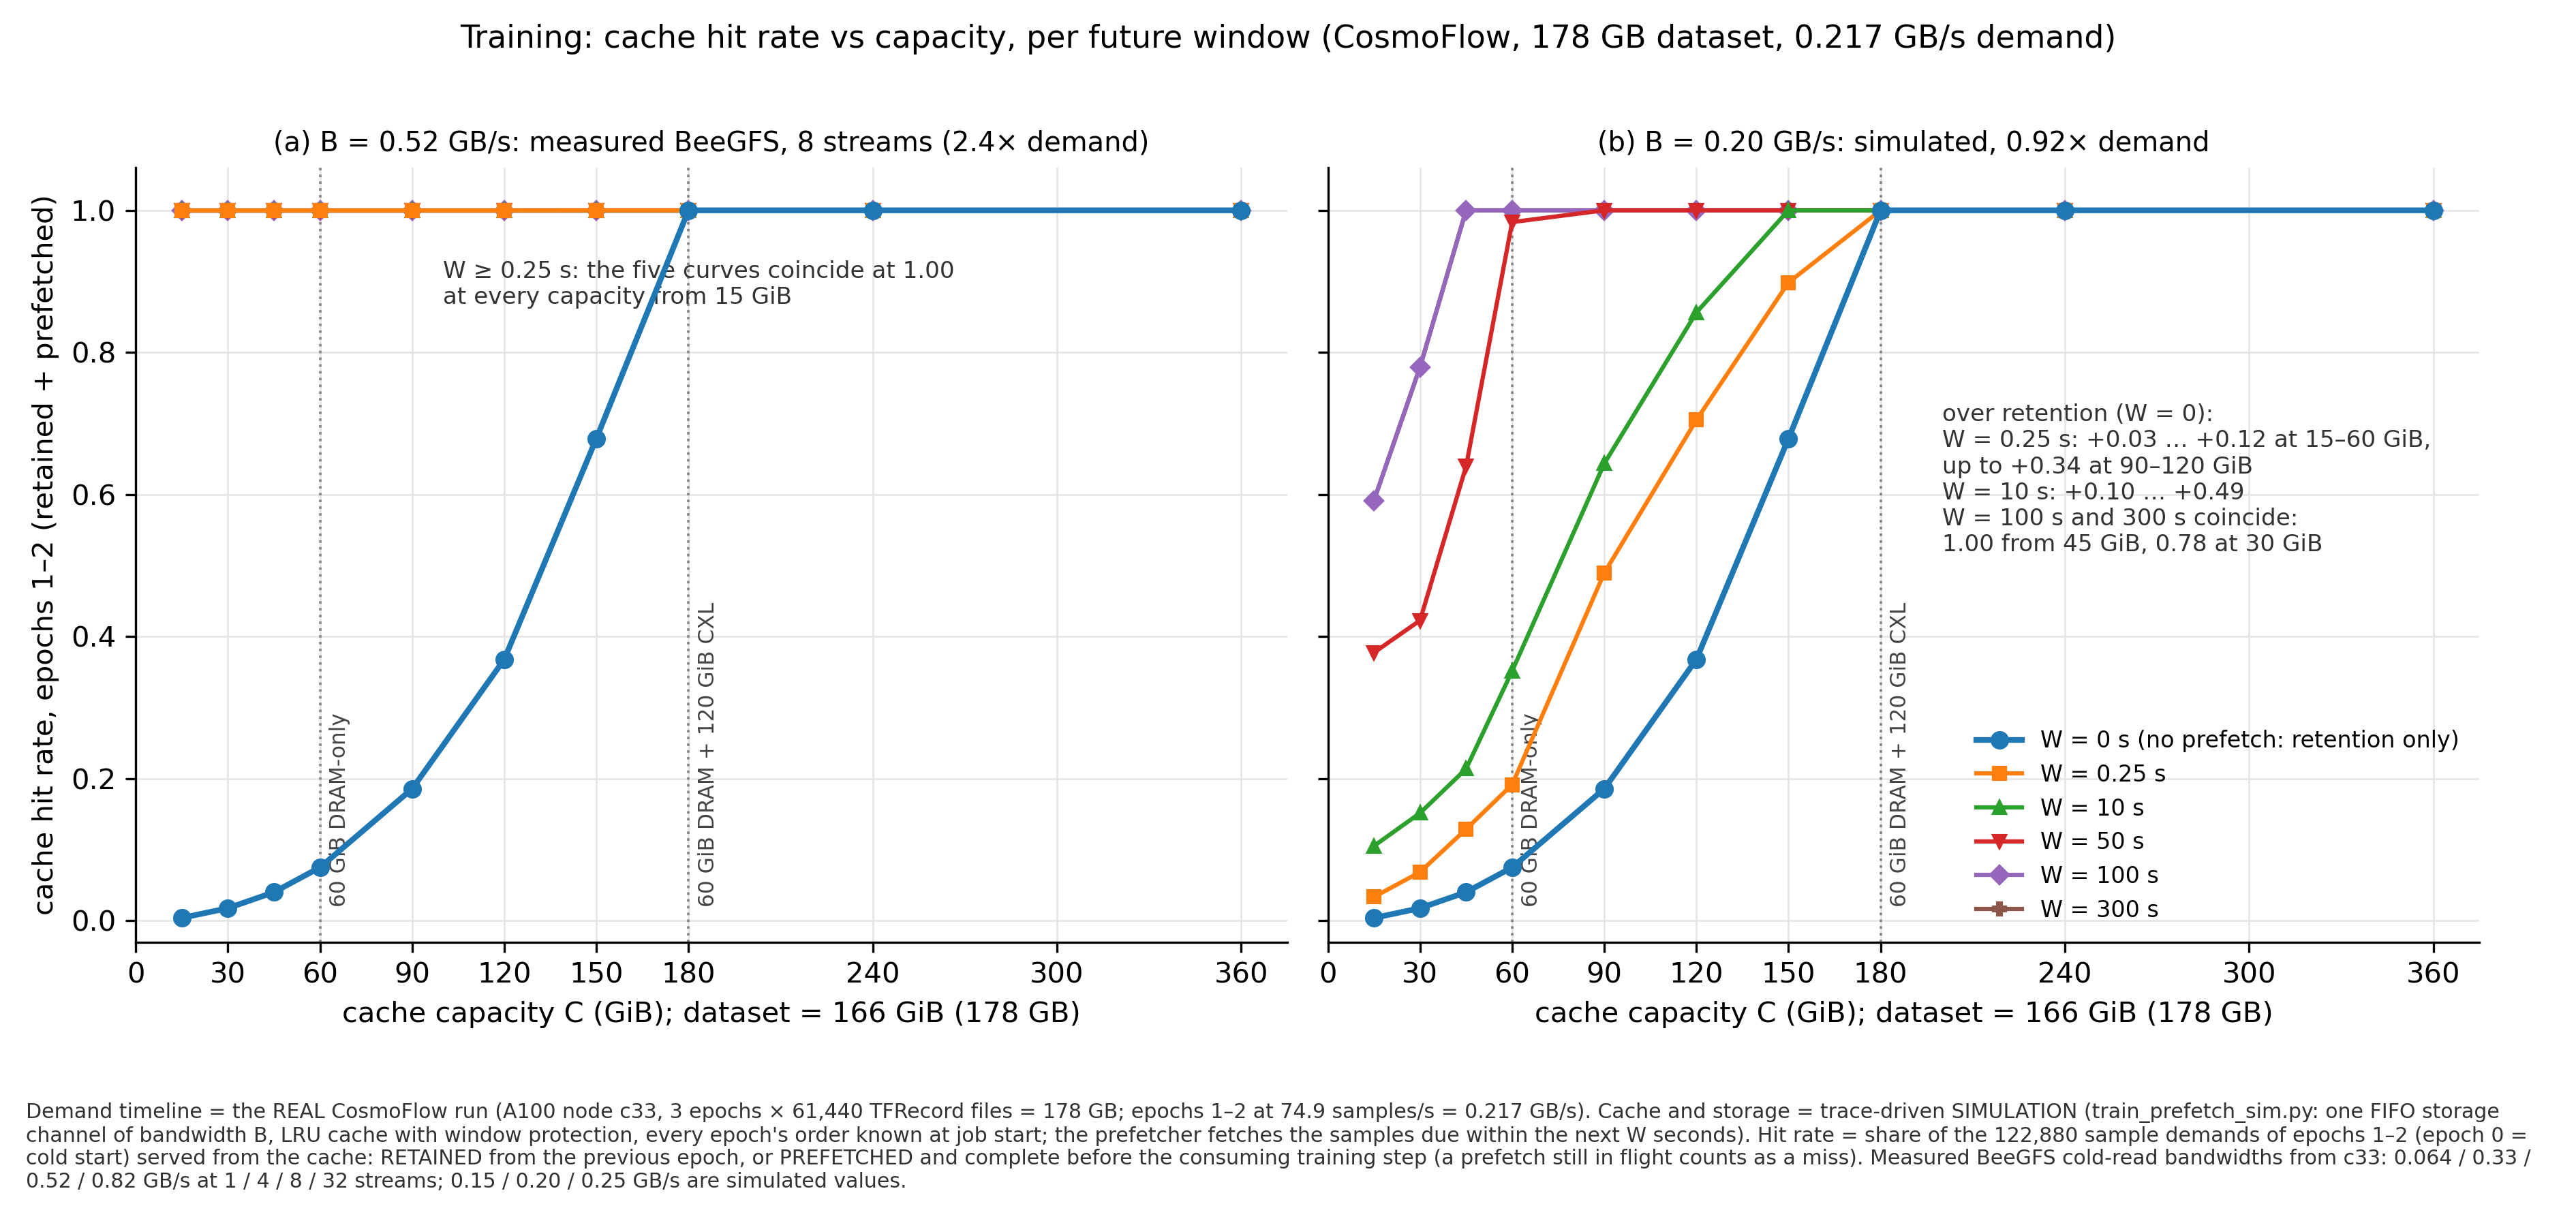

The table this chart was drawn from, first rows:
figure, bw_gbps, avail, trainer_speed, cap_gib, window_s, hit_rate, retention_hit_rate, prefetch_hit_rate, miss_cold, miss_late, storage_GB, prefetch_GB, wasted_prefetches, stall_s, lead_p50_s, source_csv
fig3, 0.52, all, 1.0, 15.0, 0.0, 0.0041, 0.0041, 0.0, 122371, 0, 354.7, 0.0, 0, 1701, , grid-bw0.52.csv
fig3, 0.52, all, 1.0, 30.0, 0.0, 0.0178, 0.0178, 0.0, 120697, 0, 349.8, 0.0, 0, 1666, , grid-bw0.52.csv
fig3, 0.52, all, 1.0, 45.0, 0.0, 0.0403, 0.0403, 0.0, 117933, 0, 341.8, 0.0, 0, 1609, , grid-bw0.52.csv
fig3, 0.52, all, 1.0, 60.0, 0.0, 0.0752, 0.0752, 0.0, 113641, 0, 329.4, 0.0, 0, 1526, , grid-bw0.52.csv
fig3, 0.52, all, 1.0, 90.0, 0.0, 0.1858, 0.1858, 0.0, 100046, 0, 290, 0.0, 0, 1281, , grid-bw0.52.csv
fig3, 0.52, all, 1.0, 120.0, 0.0, 0.3679, 0.3679, 0.0, 77667, 0, 225.1, 0.0, 0, 922.0, , grid-bw0.52.csv
fig3, 0.52, all, 1.0, 150.0, 0.0, 0.6788, 0.6788, 0.0, 39467, 0, 114.4, 0.0, 0, 407.5, , grid-bw0.52.csv
fig3, 0.52, all, 1.0, 180.0, 0.0, 1.0, 1.0, 0.0, 0, 0, 0.0, 0.0, 0, 0.0, , grid-bw0.52.csv
fig3, 0.52, all, 1.0, 240.0, 0.0, 1.0, 1.0, 0.0, 0, 0, 0.0, 0.0, 0, 0.0, , grid-bw0.52.csv
fig3, 0.52, all, 1.0, 360.0, 0.0, 1.0, 1.0, 0.0, 0, 0, 0.0, 0.0, 0, 0.0, , grid-bw0.52.csv
fig3, 0.52, all, 1.0, 15.0, 0.25, 0.9999, 0.0041, 0.9957, 15, 0, 354.7, 354.6, 0, 0.3, 0.2, grid-bw0.52.csv
fig3, 0.52, all, 1.0, 30.0, 0.25, 0.9999, 0.0178, 0.9821, 15, 0, 349.8, 349.8, 0, 0.3, 0.2, grid-bw0.52.csv
fig3, 0.52, all, 1.0, 45.0, 0.25, 0.9999, 0.0403, 0.9596, 14, 0, 341.8, 341.8, 0, 0.3, 0.2, grid-bw0.52.csv
fig3, 0.52, all, 1.0, 60.0, 0.25, 0.9999, 0.0752, 0.9247, 14, 0, 329.4, 329.3, 0, 0.3, 0.2, grid-bw0.52.csv
fig3, 0.52, all, 1.0, 90.0, 0.25, 0.9999, 0.1858, 0.8141, 11, 0, 290, 289.9, 0, 0.2, 0.2, grid-bw0.52.csv
fig3, 0.52, all, 1.0, 120.0, 0.25, 0.9999, 0.3679, 0.632, 9, 0, 225.1, 225.1, 0, 0.1, 0.2, grid-bw0.52.csv
fig3, 0.52, all, 1.0, 150.0, 0.25, 1.0, 0.6788, 0.3212, 2, 0, 114.4, 114.4, 0, 0.0, 0.2, grid-bw0.52.csv
fig3, 0.52, all, 1.0, 180.0, 0.25, 1.0, 1.0, 0.0, 0, 0, 0.0, 0.0, 0, 0.0, , grid-bw0.52.csv
fig3, 0.52, all, 1.0, 240.0, 0.25, 1.0, 1.0, 0.0, 0, 0, 0.0, 0.0, 0, 0.0, , grid-bw0.52.csv
fig3, 0.52, all, 1.0, 360.0, 0.25, 1.0, 1.0, 0.0, 0, 0, 0.0, 0.0, 0, 0.0, , grid-bw0.52.csv
fig3, 0.52, all, 1.0, 15.0, 10.0, 1.0, 0.0041, 0.9959, 0, 0, 354.7, 354.7, 0, 0.0, 9.96, grid-bw0.52.csv
fig3, 0.52, all, 1.0, 30.0, 10.0, 1.0, 0.0178, 0.9822, 0, 0, 349.8, 349.8, 0, 0.0, 9.96, grid-bw0.52.csv
fig3, 0.52, all, 1.0, 45.0, 10.0, 1.0, 0.0403, 0.9597, 0, 0, 341.8, 341.8, 0, 0.0, 9.96, grid-bw0.52.csv
fig3, 0.52, all, 1.0, 60.0, 10.0, 1.0, 0.0752, 0.9248, 0, 0, 329.4, 329.4, 0, 0.0, 9.96, grid-bw0.52.csv
fig3, 0.52, all, 1.0, 90.0, 10.0, 1.0, 0.1858, 0.8142, 0, 0, 290, 290, 0, 0.0, 9.96, grid-bw0.52.csv
fig3, 0.52, all, 1.0, 120.0, 10.0, 1.0, 0.3679, 0.6321, 0, 0, 225.1, 225.1, 0, 0.0, 9.96, grid-bw0.52.csv
fig3, 0.52, all, 1.0, 150.0, 10.0, 1.0, 0.6788, 0.3212, 0, 0, 114.4, 114.4, 0, 0.0, 9.96, grid-bw0.52.csv
fig3, 0.52, all, 1.0, 180.0, 10.0, 1.0, 1.0, 0.0, 0, 0, 0.0, 0.0, 0, 0.0, , grid-bw0.52.csv
fig3, 0.52, all, 1.0, 240.0, 10.0, 1.0, 1.0, 0.0, 0, 0, 0.0, 0.0, 0, 0.0, , grid-bw0.52.csv
fig3, 0.52, all, 1.0, 360.0, 10.0, 1.0, 1.0, 0.0, 0, 0, 0.0, 0.0, 0, 0.0, , grid-bw0.52.csv
fig3, 0.52, all, 1.0, 15.0, 50.0, 1.0, 0.0041, 0.9959, 0, 0, 354.7, 354.7, 0, 0.0, 49.96, grid-bw0.52.csv
fig3, 0.52, all, 1.0, 30.0, 50.0, 1.0, 0.0178, 0.9822, 0, 0, 349.8, 349.8, 0, 0.0, 49.96, grid-bw0.52.csv
fig3, 0.52, all, 1.0, 45.0, 50.0, 1.0, 0.0403, 0.9597, 0, 0, 341.8, 341.8, 0, 0.0, 49.96, grid-bw0.52.csv
fig3, 0.52, all, 1.0, 60.0, 50.0, 1.0, 0.0752, 0.9248, 0, 0, 329.4, 329.4, 0, 0.0, 49.96, grid-bw0.52.csv
fig3, 0.52, all, 1.0, 90.0, 50.0, 1.0, 0.1858, 0.8142, 0, 0, 290, 290, 0, 0.0, 49.96, grid-bw0.52.csv
fig3, 0.52, all, 1.0, 120.0, 50.0, 1.0, 0.3679, 0.6321, 0, 0, 225.1, 225.1, 0, 0.0, 49.96, grid-bw0.52.csv
fig3, 0.52, all, 1.0, 150.0, 50.0, 1.0, 0.6788, 0.3212, 0, 0, 114.4, 114.4, 0, 0.0, 49.96, grid-bw0.52.csv
fig3, 0.52, all, 1.0, 180.0, 50.0, 1.0, 1.0, 0.0, 0, 0, 0.0, 0.0, 0, 0.0, , grid-bw0.52.csv
fig3, 0.52, all, 1.0, 240.0, 50.0, 1.0, 1.0, 0.0, 0, 0, 0.0, 0.0, 0, 0.0, , grid-bw0.52.csv
fig3, 0.52, all, 1.0, 360.0, 50.0, 1.0, 1.0, 0.0, 0, 0, 0.0, 0.0, 0, 0.0, , grid-bw0.52.csv
fig3, 0.52, all, 1.0, 15.0, 100.0, 1.0, 0.0041, 0.9959, 0, 0, 354.7, 354.7, 0, 0.0, 73.98, grid-bw0.52.csv
fig3, 0.52, all, 1.0, 30.0, 100.0, 1.0, 0.0178, 0.9822, 0, 0, 349.8, 349.8, 0, 0.0, 99.96, grid-bw0.52.csv
fig3, 0.52, all, 1.0, 45.0, 100.0, 1.0, 0.0403, 0.9597, 0, 0, 341.8, 341.8, 0, 0.0, 99.96, grid-bw0.52.csv
fig3, 0.52, all, 1.0, 60.0, 100.0, 1.0, 0.0752, 0.9248, 0, 0, 329.4, 329.4, 0, 0.0, 99.96, grid-bw0.52.csv
fig3, 0.52, all, 1.0, 90.0, 100.0, 1.0, 0.1858, 0.8142, 0, 0, 290, 290, 0, 0.0, 99.96, grid-bw0.52.csv
fig3, 0.52, all, 1.0, 120.0, 100.0, 1.0, 0.3679, 0.6321, 0, 0, 225.1, 225.1, 0, 0.0, 99.96, grid-bw0.52.csv
fig3, 0.52, all, 1.0, 150.0, 100.0, 1.0, 0.6788, 0.3212, 0, 0, 114.4, 114.4, 0, 0.0, 99.96, grid-bw0.52.csv
fig3, 0.52, all, 1.0, 180.0, 100.0, 1.0, 1.0, 0.0, 0, 0, 0.0, 0.0, 0, 0.0, , grid-bw0.52.csv
fig3, 0.52, all, 1.0, 240.0, 100.0, 1.0, 1.0, 0.0, 0, 0, 0.0, 0.0, 0, 0.0, , grid-bw0.52.csv
fig3, 0.52, all, 1.0, 360.0, 100.0, 1.0, 1.0, 0.0, 0, 0, 0.0, 0.0, 0, 0.0, , grid-bw0.52.csv
fig3, 0.52, all, 1.0, 15.0, 300.0, 1.0, 0.0041, 0.9959, 0, 0, 354.7, 354.7, 0, 0.0, 73.98, grid-bw0.52.csv
fig3, 0.52, all, 1.0, 30.0, 300.0, 1.0, 0.0178, 0.9822, 0, 0, 349.8, 349.8, 0, 0.0, 148.2, grid-bw0.52.csv
fig3, 0.52, all, 1.0, 45.0, 300.0, 1.0, 0.0403, 0.9597, 0, 0, 341.8, 341.8, 0, 0.0, 222.6, grid-bw0.52.csv
fig3, 0.52, all, 1.0, 60.0, 300.0, 1.0, 0.0752, 0.9248, 0, 0, 329.4, 329.4, 0, 0.0, 297.2, grid-bw0.52.csv
fig3, 0.52, all, 1.0, 90.0, 300.0, 1.0, 0.1858, 0.8142, 0, 0, 290, 290, 0, 0.0, 300, grid-bw0.52.csv
fig3, 0.52, all, 1.0, 120.0, 300.0, 1.0, 0.3679, 0.6321, 0, 0, 225.1, 225.1, 0, 0.0, 300, grid-bw0.52.csv
fig3, 0.52, all, 1.0, 150.0, 300.0, 1.0, 0.6788, 0.3212, 0, 0, 114.4, 114.4, 0, 0.0, 300, grid-bw0.52.csv
fig3, 0.52, all, 1.0, 180.0, 300.0, 1.0, 1.0, 0.0, 0, 0, 0.0, 0.0, 0, 0.0, , grid-bw0.52.csv
fig3, 0.52, all, 1.0, 240.0, 300.0, 1.0, 1.0, 0.0, 0, 0, 0.0, 0.0, 0, 0.0, , grid-bw0.52.csv
fig3, 0.52, all, 1.0, 360.0, 300.0, 1.0, 1.0, 0.0, 0, 0, 0.0, 0.0, 0, 0.0, , grid-bw0.52.csv
... 60 more rows
